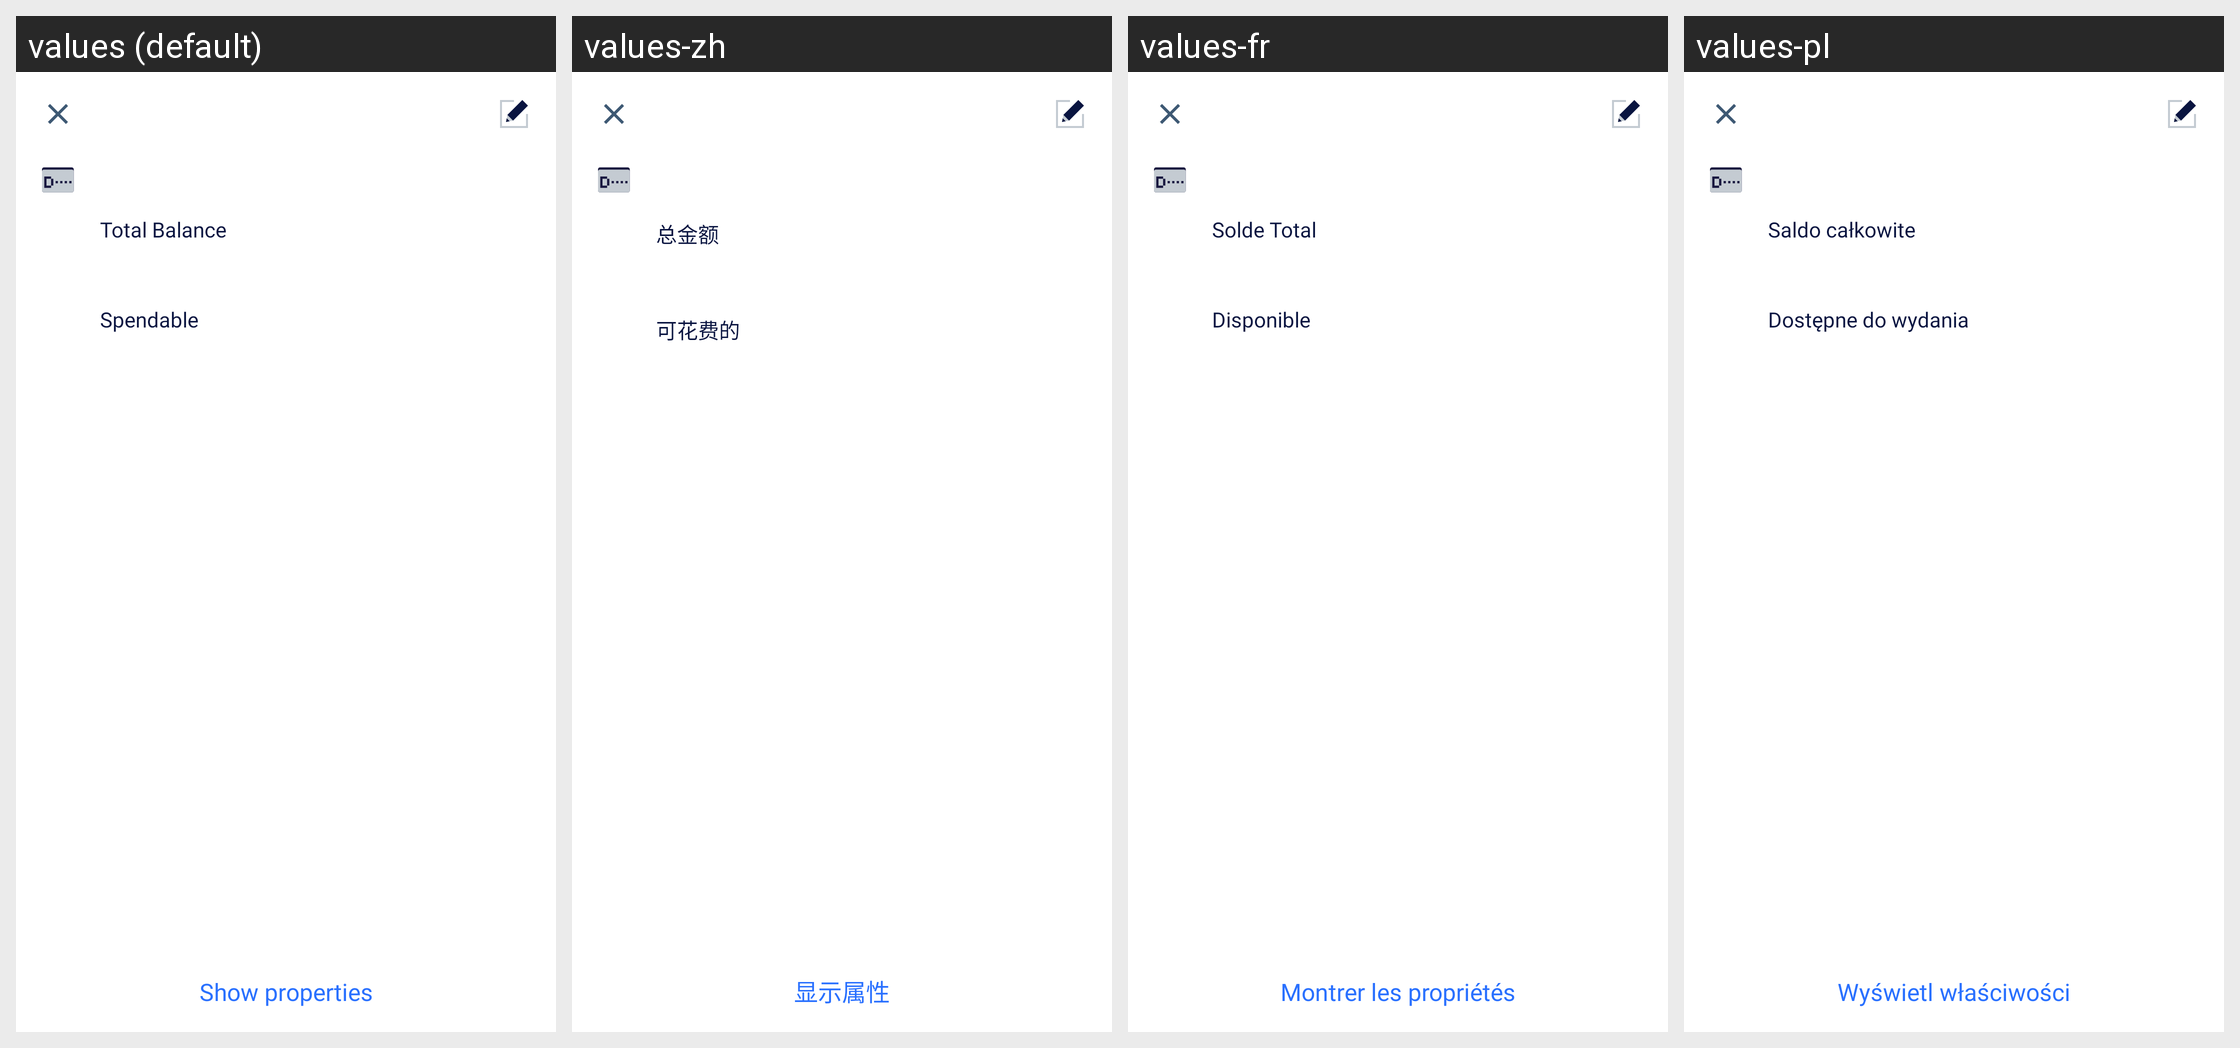

Locale-by-locale string values for the Android screen shown in this grid:
Android screen res/layout/account_details.xml rendered under 4 locales, left to right: values (default), values-zh, values-fr, values-pl. Device: Nexus 5 (rendered at 1080×1920; each locale shown at half size, 540×960, under a caption strip naming it); theme AppTheme.NoActionBar.
Other locales in the repository, not shown: values-es, values-pt, values-ru, values-ru-rRU, values-vi.
Strings drawn on this screen, with the default value and each locale's value (text and hints the layout hard-codes, and strings that could not be matched under every locale, appear in the picture but are not listed):

total_balance
  values: Total Balance
  values-zh: 总金额
  values-fr: Solde Total
  values-pl: Saldo całkowite

label_spendable
  values: Spendable
  values-zh: 可花费的
  values-fr: Disponible
  values-pl: Dostępne do wydania

show_properties
  values: Show properties
  values-zh: 显示属性
  values-fr: Montrer les propriétés
  values-pl: Wyświetl właściwości
